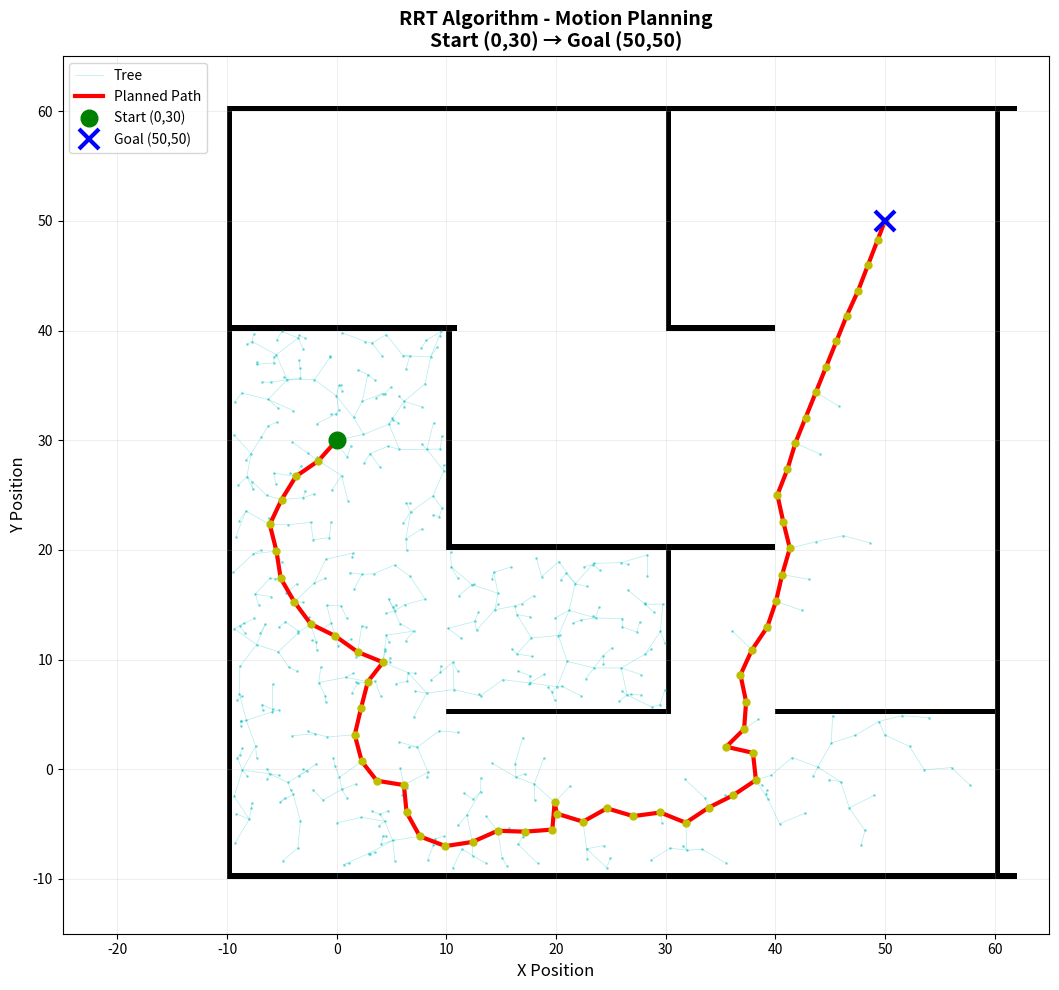

The script that saved this image:
"""
RRT (Rapidly-Exploring Random Trees) Motion Planning Simulation
Student NIM: 4222301027
Course: RE605 - Motion Planning
Environment: Figure 1 - Obstacles disesuaikan dengan gambar yang diberikan
Start: (0, 30), Goal: (50, 50)
"""

import numpy as np
import matplotlib.pyplot as plt
import matplotlib.patches as patches
from matplotlib.animation import FuncAnimation
import random

class RRTPlanner:
    """
    Rapidly-Exploring Random Trees (RRT) path planning algorithm
    """
    
    def __init__(self, start, goal, obstacle_list, map_bounds, 
                 step_size=2.0, max_iter=5000, goal_sample_rate=0.1):
        """
        Initialize RRT planner
        
        Args:
            start: Start position (x, y)
            goal: Goal position (x, y)
            obstacle_list: List of obstacles [(x_min, y_min, x_max, y_max), ...]
            map_bounds: Map boundaries (x_min, y_min, x_max, y_max)
            step_size: Maximum extension distance
            max_iter: Maximum iterations
            goal_sample_rate: Probability of sampling goal
        """
        self.start = Node(start[0], start[1])
        self.goal = Node(goal[0], goal[1])
        self.obstacle_list = obstacle_list
        self.map_bounds = map_bounds
        self.step_size = step_size
        self.max_iter = max_iter
        self.goal_sample_rate = goal_sample_rate
        self.node_list = [self.start]
        self.path = []
        
    def plan(self):
        """
        Execute RRT planning algorithm
        
        Returns:
            path: List of nodes forming the path from start to goal
        """
        print("Starting RRT planning...")
        print(f"Start: ({self.start.x}, {self.start.y})")
        print(f"Goal: ({self.goal.x}, {self.goal.y})")
        
        for i in range(self.max_iter):
            # Sample random point (with bias toward goal)
            if random.random() < self.goal_sample_rate:
                random_node = Node(self.goal.x, self.goal.y)
            else:
                random_node = self.get_random_node()
            
            # Find nearest node in tree
            nearest_node = self.get_nearest_node(random_node)
            
            # Extend tree toward random node
            new_node = self.extend(nearest_node, random_node)
            
            # Check if path to new node is collision-free
            if new_node and not self.check_collision(nearest_node, new_node):
                self.node_list.append(new_node)
                
                # Check if goal is reached
                if self.calculate_distance(new_node, self.goal) <= self.step_size:
                    if not self.check_collision(new_node, self.goal):
                        final_node = Node(self.goal.x, self.goal.y)
                        final_node.parent = new_node
                        self.node_list.append(final_node)
                        self.path = self.generate_path()
                        print(f"Goal reached in {i+1} iterations!")
                        print(f"Path length: {len(self.path)} nodes")
                        print(f"Path distance: {self.calculate_path_distance():.2f} units")
                        return self.path
            
            if (i + 1) % 500 == 0:
                print(f"Iteration {i+1}/{self.max_iter}, Nodes: {len(self.node_list)}")
        
        print("Failed to find path within maximum iterations")
        return None
    
    def get_random_node(self):
        """Generate random node within map bounds"""
        x = random.uniform(self.map_bounds[0], self.map_bounds[2])
        y = random.uniform(self.map_bounds[1], self.map_bounds[3])
        return Node(x, y)
    
    def get_nearest_node(self, random_node):
        """Find nearest node in tree to random node"""
        distances = [self.calculate_distance(node, random_node) 
                    for node in self.node_list]
        min_index = distances.index(min(distances))
        return self.node_list[min_index]
    
    def extend(self, from_node, to_node):
        """
        Extend tree from from_node toward to_node
        """
        distance = self.calculate_distance(from_node, to_node)
        
        if distance <= self.step_size:
            new_x = to_node.x
            new_y = to_node.y
        else:
            # Extend by step_size in direction of to_node
            theta = np.arctan2(to_node.y - from_node.y, to_node.x - from_node.x)
            new_x = from_node.x + self.step_size * np.cos(theta)
            new_y = from_node.y + self.step_size * np.sin(theta)
        
        new_node = Node(new_x, new_y)
        new_node.parent = from_node
        return new_node
    
    def check_collision(self, from_node, to_node, num_checks=20):
        """
        Check if path between two nodes collides with obstacles
        """
        for i in range(num_checks + 1):
            t = i / num_checks
            x = from_node.x + t * (to_node.x - from_node.x)
            y = from_node.y + t * (to_node.y - from_node.y)
            
            # Check against all obstacles
            for obs in self.obstacle_list:
                if obs[0] <= x <= obs[2] and obs[1] <= y <= obs[3]:
                    return True  # Collision detected
        
        return False  # No collision
    
    def calculate_distance(self, node1, node2):
        """Calculate Euclidean distance between two nodes"""
        return np.sqrt((node1.x - node2.x)**2 + (node1.y - node2.y)**2)
    
    def generate_path(self):
        """Generate path from start to goal by backtracking through parents"""
        path = []
        node = self.node_list[-1]  # Goal node
        
        while node is not None:
            path.append(node)
            node = node.parent
        
        path.reverse()
        return path
    
    def calculate_path_distance(self):
        """Calculate total path distance"""
        if not self.path:
            return 0
        
        total_distance = 0
        for i in range(len(self.path) - 1):
            total_distance += self.calculate_distance(self.path[i], self.path[i+1])
        
        return total_distance


class Node:
    """
    Node class for RRT tree
    """
    def __init__(self, x, y):
        self.x = x
        self.y = y
        self.parent = None


def create_figure1_obstacles_exact():
    """
    Create obstacle list PERSIS sesuai penjelasan user
    
    Boundary: Box dari (-10,-10) ke (60,60)
    Obstacle 1: y40 x-10->x10, y20 x10->x40, + branch y20 x30->y5 x30->y5 x10
    Obstacle 2: y60 x30->y40 x30->y40 x40
    Obstacle 3: y5 x60->y5 x40
    """
    obstacles = []
    
    # ============================================
    # BOUNDARY (Kotak penuh) - gunakan ketebalan kecil agar garis pas di koordinat
    # ============================================
    thickness = 0.5
    obstacles.append((-10, -10, -10 + thickness, 60))     # Left wall (x=-10)
    obstacles.append((60, -10, 60 + thickness, 60))       # Right wall (x=60)
    obstacles.append((-10, -10, 62, -10 + thickness))     # Bottom wall (y=-10)
    obstacles.append((-10, 60, 62, 60 + thickness))       # Top wall (y=60)
    
    # ============================================
    # OBSTACLE 1: Pola sesuai penjelasan pengguna (kontinyu, tanpa celah)
    # Semua segment dibuat tepat pada koordinat x/y dan menggunakan `thickness` kecil
    # Horizontal atas: y=40, x=-10..10
    obstacles.append((-10, 40, 11, 40 + thickness))

    # Vertical connector at x=10: y=40 down to y=20
    obstacles.append((10, 20, 10 + thickness, 40))

    # Horizontal middle: y=20, x=10..40
    obstacles.append((10, 20, 40, 20 + thickness))

    # Branch vertical from x=30, y=20 down to y=5
    obstacles.append((30, 5, 30 + thickness, 20))

    # Branch horizontal bottom: y=5, from x=10 to x=30
    obstacles.append((10, 5, 30, 5 + thickness))
    
    # ============================================
    # OBSTACLE 2: Vertikal dan horizontal
    # ============================================
    # Vertikal wall: x=30, y=40 to y=60 (use thickness)
    obstacles.append((30, 40, 30 + thickness, 60))

    # Horizontal wall: y=40, x=30 to x=40 (use thickness)
    obstacles.append((30, 40, 40, 40 + thickness))
    
    # ============================================
    # OBSTACLE 3: Horizontal wall bawah kanan
    # ============================================
    # Horizontal wall: y=5, x=40 to x=60 (use thickness)
    obstacles.append((40, 5, 60, 5 + thickness))
    
    return obstacles


def visualize_rrt(rrt_planner, save_path='rrt_simulation_exact.png'):
    """
    Visualize RRT tree and path - PERSIS seperti gambar asli
    """
    fig, ax = plt.subplots(1, 1, figsize=(14, 10))
    
    # Draw obstacles dengan warna hitam solid
    for obs in rrt_planner.obstacle_list:
        width = obs[2] - obs[0]
        height = obs[3] - obs[1]
        rect = patches.Rectangle((obs[0], obs[1]), width, height, 
                                 linewidth=0, edgecolor='none', 
                                 facecolor='black', alpha=1.0)
        ax.add_patch(rect)
    
    # Draw all tree edges (cyan, semi-transparent)
    for node in rrt_planner.node_list:
        if node.parent:
            ax.plot([node.x, node.parent.x], [node.y, node.parent.y], 
                   'c-', linewidth=0.5, alpha=0.3, label='Tree' if node == rrt_planner.node_list[1] else '')
    
    # Draw tree nodes (cyan dots, kecil)
    node_x = [node.x for node in rrt_planner.node_list]
    node_y = [node.y for node in rrt_planner.node_list]
    ax.plot(node_x, node_y, 'c.', markersize=2, alpha=0.4)
    
    # Draw path (merah tebal dengan marker kuning)
    if rrt_planner.path:
        path_x = [node.x for node in rrt_planner.path]
        path_y = [node.y for node in rrt_planner.path]
        ax.plot(path_x, path_y, 'r-', linewidth=3, label='Planned Path', zorder=10)
        ax.plot(path_x, path_y, 'yo', markersize=5, zorder=11)
    
    # Draw start (green circle) - PERSIS seperti gambar
    ax.plot(rrt_planner.start.x, rrt_planner.start.y, 'o', 
           color='green', markersize=12, label='Start (0,30)', zorder=15)
    
    # Draw goal (blue X) - PERSIS seperti gambar
    ax.plot(rrt_planner.goal.x, rrt_planner.goal.y, 'x', 
           color='blue', markersize=15, markeredgewidth=3, label='Goal (50,50)', zorder=15)
    
    # Set axis properties
    ax.set_xlim(-25, 65)
    ax.set_ylim(-15, 65)
    ax.set_aspect('equal')
    ax.grid(True, alpha=0.3, linewidth=0.5)
    ax.set_xlabel('X Position', fontsize=12)
    ax.set_ylabel('Y Position', fontsize=12)
    ax.set_title('RRT Algorithm - Motion Planning\nStart (0,30) → Goal (50,50)', 
                fontsize=14, fontweight='bold')
    ax.legend(loc='upper left', fontsize=10)
    
    # Set background putih
    ax.set_facecolor('white')
    fig.patch.set_facecolor('white')
    
    plt.tight_layout()
    plt.savefig(save_path, dpi=300, bbox_inches='tight', facecolor='white')
    print(f"\nVisualization saved to: {save_path}")
    plt.close()
    
    return fig


def print_path_details(rrt_planner):
    """
    Print detailed path information
    """
    if not rrt_planner.path:
        print("\nNo path found!")
        return
    
    print("\n" + "="*70)
    print("DETAIL JALUR YANG DITEMUKAN")
    print("="*70)
    print(f"Jumlah waypoints: {len(rrt_planner.path)}")
    print(f"Total jarak jalur: {rrt_planner.calculate_path_distance():.2f} units")
    print(f"Jumlah node yang dieksplorasi: {len(rrt_planner.node_list)}")
    
    # Hitung jarak garis lurus
    straight_distance = rrt_planner.calculate_distance(rrt_planner.start, rrt_planner.goal)
    efficiency = (straight_distance / rrt_planner.calculate_path_distance()) * 100
    print(f"Jarak garis lurus: {straight_distance:.2f} units")
    print(f"Efisiensi jalur: {efficiency:.1f}%")
    
    print("\nWaypoints jalur (10 pertama dan 10 terakhir):")
    print("-" * 70)
    print(f"{'No':<6} {'X':<12} {'Y':<12} {'Jarak Segmen':<20}")
    print("-" * 70)
    
    # Print first 10 waypoints
    for i in range(min(10, len(rrt_planner.path))):
        node = rrt_planner.path[i]
        if i > 0:
            dist = rrt_planner.calculate_distance(rrt_planner.path[i-1], node)
            print(f"{i:<6} {node.x:<12.2f} {node.y:<12.2f} {dist:<20.2f}")
        else:
            print(f"{i:<6} {node.x:<12.2f} {node.y:<12.2f} {'START':<20}")
    
    # Print ellipsis if path is long
    if len(rrt_planner.path) > 20:
        print(f"{'...':<6} {'...':<12} {'...':<12} {'...':<20}")
    
    # Print last 10 waypoints
    if len(rrt_planner.path) > 10:
        start_idx = max(10, len(rrt_planner.path) - 10)
        for i in range(start_idx, len(rrt_planner.path)):
            node = rrt_planner.path[i]
            dist = rrt_planner.calculate_distance(rrt_planner.path[i-1], node)
            if i == len(rrt_planner.path) - 1:
                print(f"{i:<6} {node.x:<12.2f} {node.y:<12.2f} {dist:<20.2f} ← GOAL")
            else:
                print(f"{i:<6} {node.x:<12.2f} {node.y:<12.2f} {dist:<20.2f}")
    
    print("="*70)


def print_obstacle_info(obstacles):
    """
    Print informasi obstacle untuk verifikasi
    """
    print("\n" + "="*70)
    print("INFORMASI OBSTACLE")
    print("="*70)
    print(f"Total obstacle: {len(obstacles)}")
    print("\nDetail setiap obstacle (x_min, y_min, x_max, y_max):")
    print("-" * 70)
    
    for i, obs in enumerate(obstacles, 1):
        width = obs[2] - obs[0]
        height = obs[3] - obs[1]
        print(f"Obstacle {i:2d}: ({obs[0]:6.1f}, {obs[1]:6.1f}, {obs[2]:6.1f}, {obs[3]:6.1f}) "
              f"- Size: {width:.1f} x {height:.1f}")
    print("="*70)


def main():
    """
    Main function to run RRT motion planning simulation
    """
    print("="*70)
    print("SIMULASI RRT MOTION PLANNING")
    print("RE605 - Motion Planning")
    print("Student NIM: 4222301027")
    print("="*70)
    print("\nOBSTACLE DISESUAIKAN DENGAN GAMBAR YANG DIBERIKAN")
    
    # Set random seed for reproducibility
    random.seed(42)
    np.random.seed(42)
    
    # Define start and goal positions (SESUAI GAMBAR)
    start = (0, 30)   # Green circle
    goal = (50, 50)   # Blue X
    
    # Create obstacles PERSIS dari gambar
    obstacles = create_figure1_obstacles_exact()
    
    # Print obstacle information
    print_obstacle_info(obstacles)
    
    # Define map bounds
    map_bounds = (-20, -10, 62, 62)
    
    # Initialize RRT planner
    print("\nMenginisialisasi RRT Planner...")
    rrt = RRTPlanner(
        start=start,
        goal=goal,
        obstacle_list=obstacles,
        map_bounds=map_bounds,
        step_size=2.5,        # Extension step size
        max_iter=5000,        # Maximum iterations
        goal_sample_rate=0.15 # 15% chance to sample goal
    )
    
    # Run planning algorithm
    print("\nMenjalankan algoritma RRT...")
    path = rrt.plan()
    
    # Print path details
    print_path_details(rrt)
    
    # Visualize results
    if path:
        print("\nMembuat visualisasi...")
        visualize_rrt(rrt, save_path='rrt_simulation_exact.png')
        print("\n✓ Simulasi berhasil!")
        print("✓ Jalur dari Start (0,30) ke Goal (50,50) ditemukan!")
    else:
        print("\n✗ Gagal menemukan jalur. Coba tingkatkan max_iter atau sesuaikan step_size.")
    
    return rrt


if __name__ == "__main__":
    rrt_planner = main()
